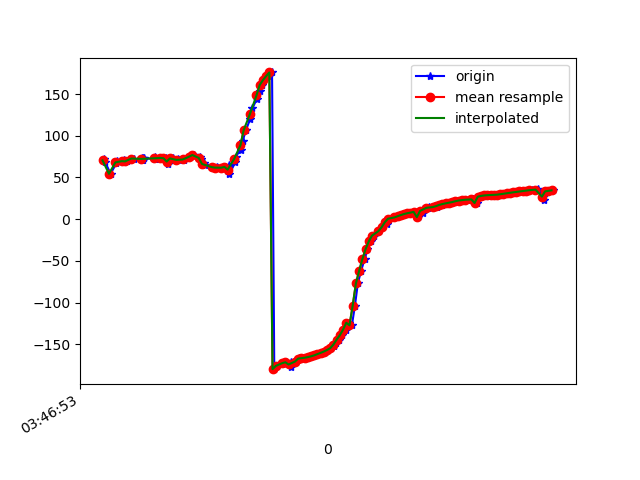

Source data for this figure (header and first rows):
1618804013748, 1499697580019005, 71.92993, 80.59468, -139.40137
1618804013755, 1499697599249775, 68.98, 80.45, -136.4
1618804013790, 1499697618480545, 54.39, 81.24, -123.2
1618804013826, 1499697637711315, 66.93, 80.1, -138
1618804013830, 1499697656942085, 69.16, 80.38, -140
1618804013867, 1499697676172855, 68.88, 79.73, -139.9
1618804013871, 1499697695403625, 68.81, 80.17, -139.2
1618804013875, 1499697714634395, 70.92, 79.4, -142.1
1618804013895, 1499697733865165, 69.25, 79.82, -139.6
1618804013938, 1499697753095935, 72.69, 79.29, -144.1
1618804013984, 1499697772326705, 70.32, 79.29, -141.2
1618804013987, 1499697791557475, 73.13, 78.64, -145.2
1618804013990, 1499697810788245, 71.13, 78.68, -142.8
1618804013993, 1499697830019015, 73.64, 78.7, -145.4
1618804013996, 1499697849249785, 72.87, 78.18, -145.2
1618804014065, 1499697868480555, 72.29, 78.77, -143.8
1618804014069, 1499697887711325, 74.43, 78.2, -147
1618804014072, 1499697906942095, 71.87, 78.48, -144.2
1618804014104, 1499697926172865, 73.85, 78.67, -146.4
1618804014108, 1499697945403635, 72.98, 78.17, -145.9
1618804014135, 1499697964634405, 72.98, 78.35, -145.9
1618804014143, 1499697983865175, 72.49, 78.42, -145.6
1618804014147, 1499698003095945, 65.65, 80.05, -133.4
1618804014178, 1499698022326715, 72.78, 78.47, -142.9
1618804014213, 1499698041557485, 71.51, 78.39, -141.6
1618804014216, 1499698060788255, 70.55, 78.23, -140.7
1618804014248, 1499698080019025, 70.64, 77.68, -140.7
1618804014251, 1499698099249795, 72.41, 76.48, -142.4
1618804014284, 1499698118480565, 74.9, 74.91, -144.7
1618804014306, 1499698137711335, 76.8, 73.69, -146.2
1618804014310, 1499698156942105, 76.94, 73.43, -146
1618804014349, 1499698176172875, 75.03, 74.01, -143.8
1618804014352, 1499698195531205, 71.72, 74.84, -140.3
1618804014374, 1499698214761975, 67.86, 75.65, -136.3
1618804014378, 1499698233992745, 64.49, 76.22, -132.9
1618804014420, 1499698253223515, 62.67, 76.45, -131.1
1618804014423, 1499698272454285, 62.17, 76.43, -130.6
1618804014455, 1499698291685055, 61.94, 76.44, -130.3
1618804014459, 1499698310915825, 61.6, 76.63, -129.9
1618804014484, 1499698330146595, 61.67, 76.91, -129.9
1618804014503, 1499698349377365, 62.66, 77.21, -130.9
1618804014526, 1499698368608135, 64.86, 77.58, -133
1618804014531, 1499698387838905, 53.92, 77.96, -124.8
1618804014569, 1499698407069675, 68.74, 78.78, -140.9
1618804014572, 1499698426300445, 75.09, 79.38, -147.2
1618804014601, 1499698445531215, 83.41, 79.76, -155.6
1618804014614, 1499698464761985, 93.87, 79.93, -166
1618804014634, 1499698483992755, 106.6, 79.76, -178.7
1618804014661, 1499698503223525, 120.3, 78.95, 167.6
1618804014675, 1499698522454295, 132.8, 77.45, 155.2
1618804014701, 1499698541685065, 143.8, 75.51, 144.4
1618804014719, 1499698560915835, 153.2, 73.1, 135.2
1618804014737, 1499698580146605, 160.8, 70.14, 127.8
1618804014740, 1499698599377375, 166.6, 66.7, 122.2
1618804014777, 1499698618608145, 171.4, 62.98, 117.7
1618804014797, 1499698637838915, 175.9, 59.18, 113.6
1618804014811, 1499698657069685, -179.8, 55.4, 109.6
1618804014825, 1499698676300455, -176, 51.73, 106.2
1618804014875, 1499698695531225, -173.3, 48.13, 103.7
1618804014878, 1499698714761995, -172.1, 44.57, 102.3
1618804014881, 1499698733992765, -171.6, 41.18, 101.4
... 87 more rows
